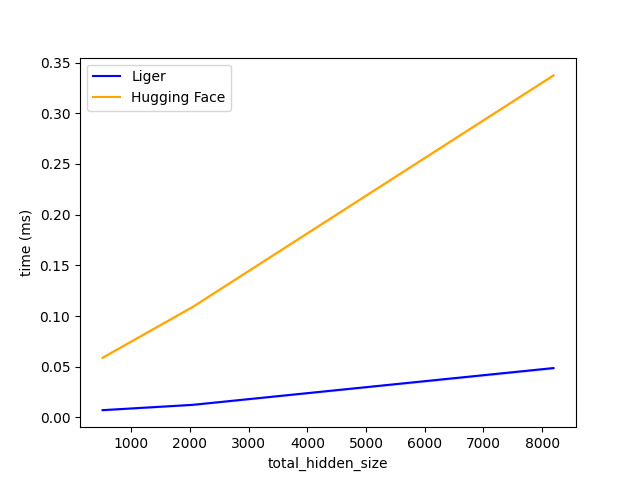

The table this chart was drawn from, first rows:
total_hidden_size, Liger, Hugging Face
512, 0.007200, 0.05888
2048, 0.01245, 0.1091
8192, 0.0487, 0.3373
